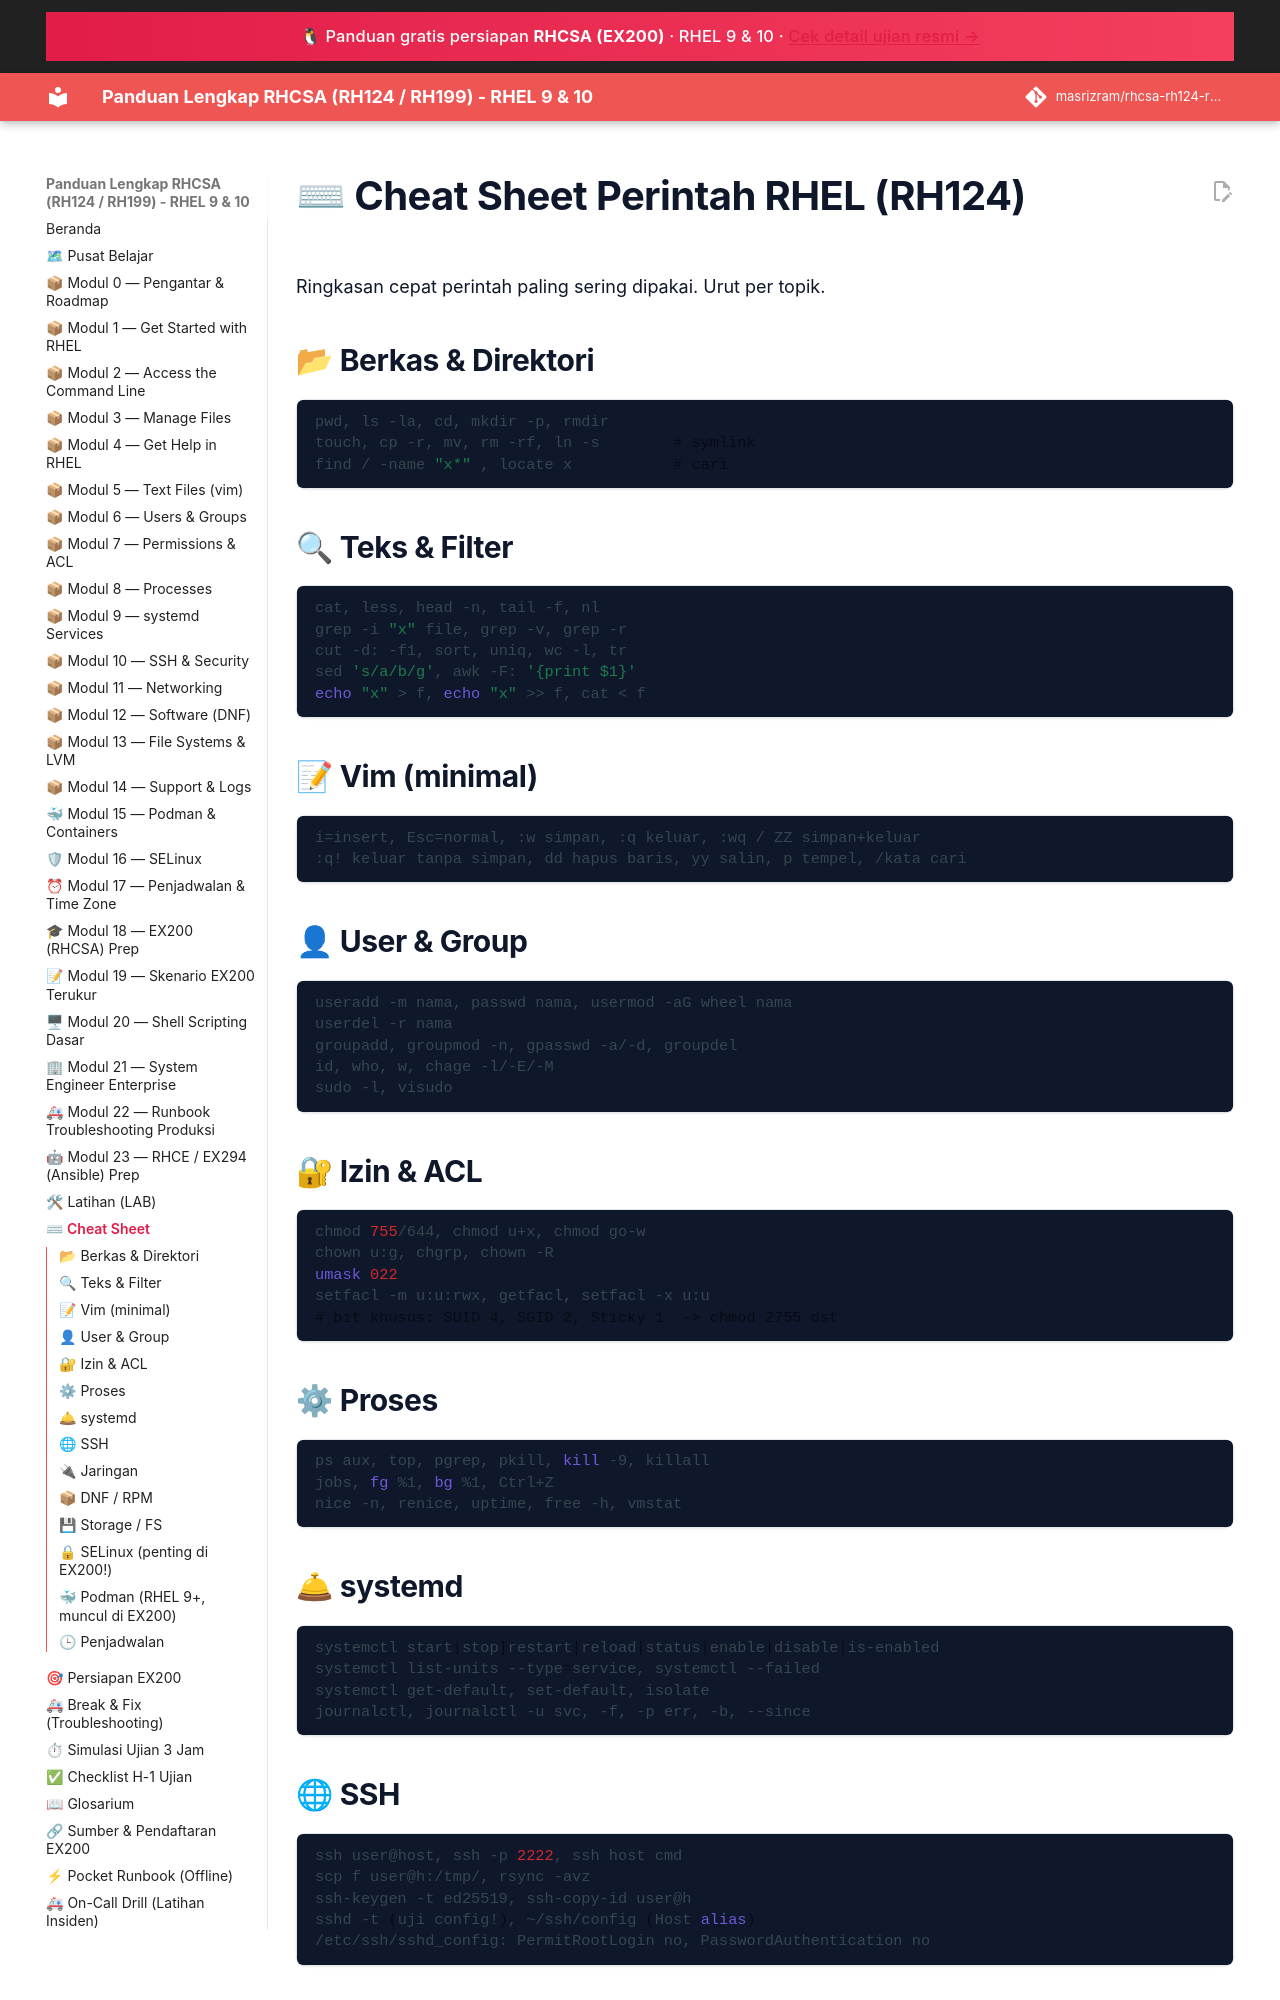

repository: masrizram/rhcsa-rh124-rh199-guide · page: referensi/CHEATSHEET/index.html · generator: jekyll

# ⌨ Cheat Sheet Perintah RHEL (RH124)

Ringkasan cepat perintah paling sering dipakai. Urut per topik.

## 📂 Berkas & Direktori
```bash
pwd, ls -la, cd, mkdir -p, rmdir
touch, cp -r, mv, rm -rf, ln -s        # symlink
find / -name "x*" , locate x           # cari
```

## 🔍 Teks & Filter
```bash
cat, less, head -n, tail -f, nl
grep -i "x" file, grep -v, grep -r
cut -d: -f1, sort, uniq, wc -l, tr
sed 's/a/b/g', awk -F: '{print $1}'
echo "x" > f, echo "x" >> f, cat < f
```

## 📝 Vim (minimal)
```
i=insert, Esc=normal, :w simpan, :q keluar, :wq / ZZ simpan+keluar
:q! keluar tanpa simpan, dd hapus baris, yy salin, p tempel, /kata cari
```

## 👤 User & Group
```bash
useradd -m nama, passwd nama, usermod -aG wheel nama
userdel -r nama
groupadd, groupmod -n, gpasswd -a/-d, groupdel
id, who, w, chage -l/-E/-M
sudo -l, visudo
```

## 🔐 Izin & ACL
```bash
chmod 755/644, chmod u+x, chmod go-w
chown u:g, chgrp, chown -R
umask 022
setfacl -m u:u:rwx, getfacl, setfacl -x u:u
# bit khusus: SUID 4, SGID 2, Sticky 1  -> chmod 2755 dst
```

## ⚙ Proses
```bash
ps aux, top, pgrep, pkill, kill -9, killall
jobs, fg %1, bg %1, Ctrl+Z
nice -n, renice, uptime, free -h, vmstat
```

## 🛎 systemd
```bash
systemctl start|stop|restart|reload|status|enable|disable|is-enabled
systemctl list-units --type=service, systemctl --failed
systemctl get-default, set-default, isolate
journalctl, journalctl -u svc, -f, -p err, -b, --since
```

## 🌐 SSH
```bash
ssh user@host, ssh -p 2222, ssh host cmd
scp f user@h:/tmp/, rsync -avz
ssh-keygen -t ed25519, ssh-copy-id user@h
sshd -t (uji config!), ~/ssh/config (Host alias)
/etc/ssh/sshd_config: PermitRootLogin no, PasswordAuthentication no
```
